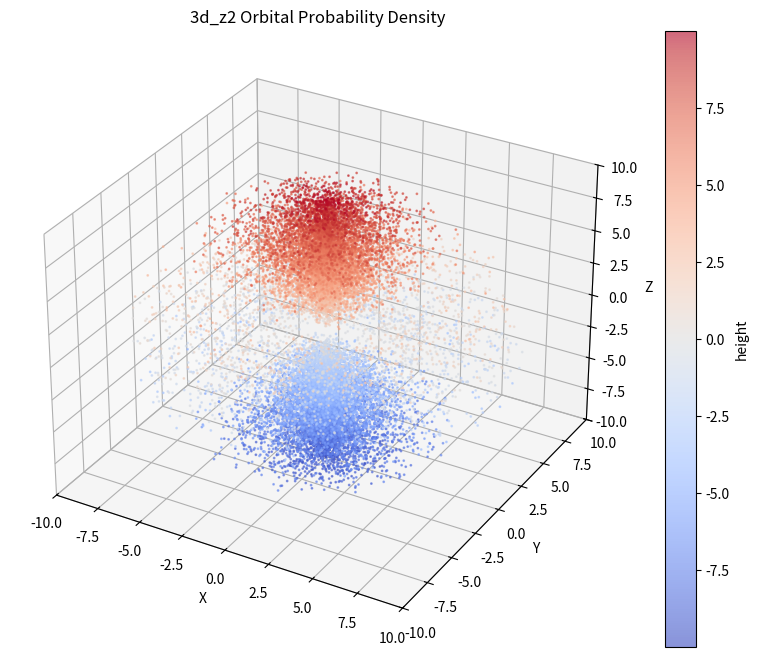
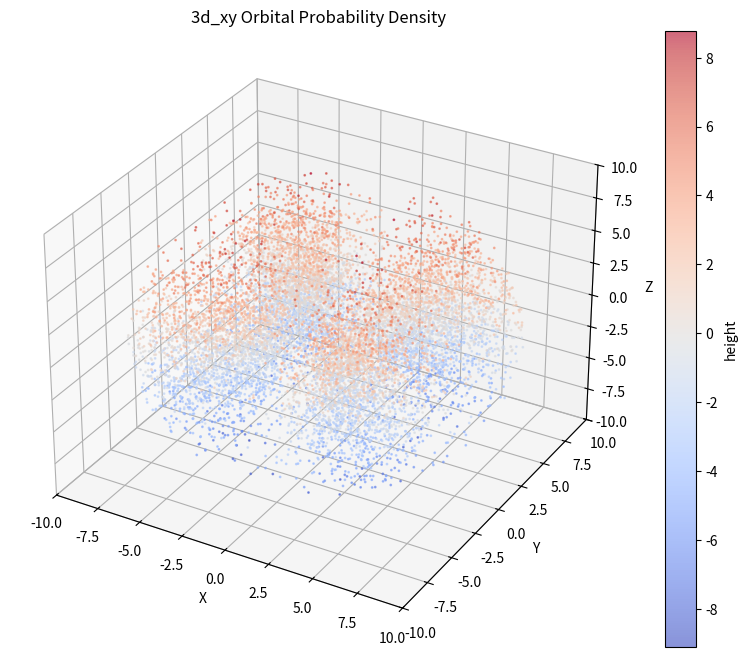
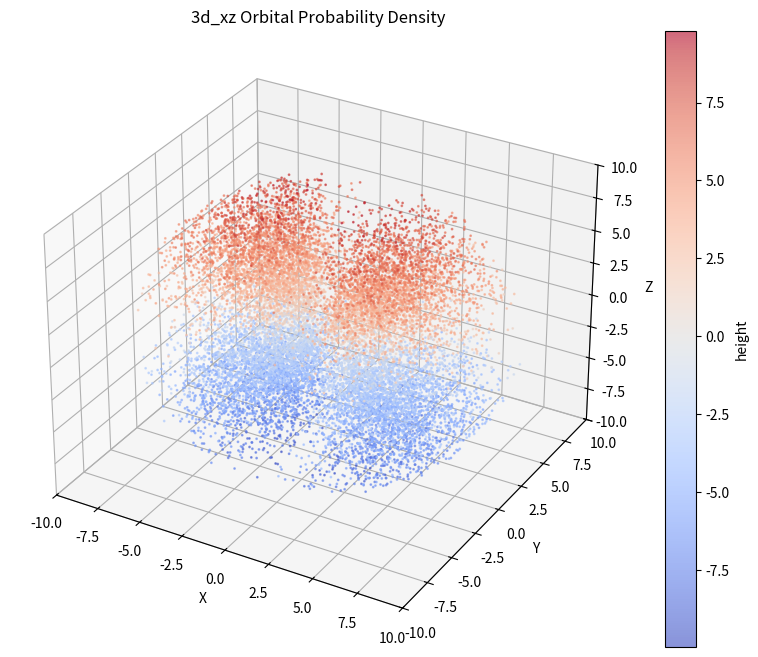
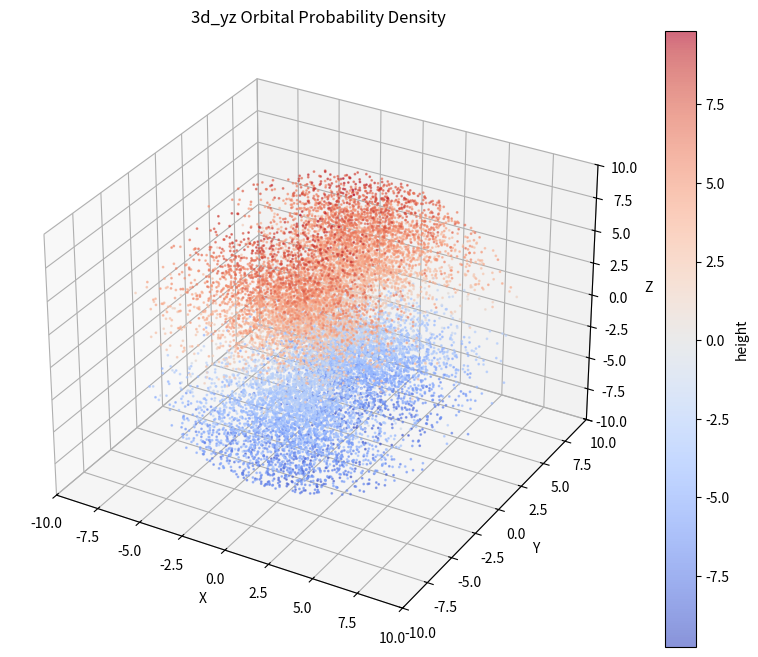
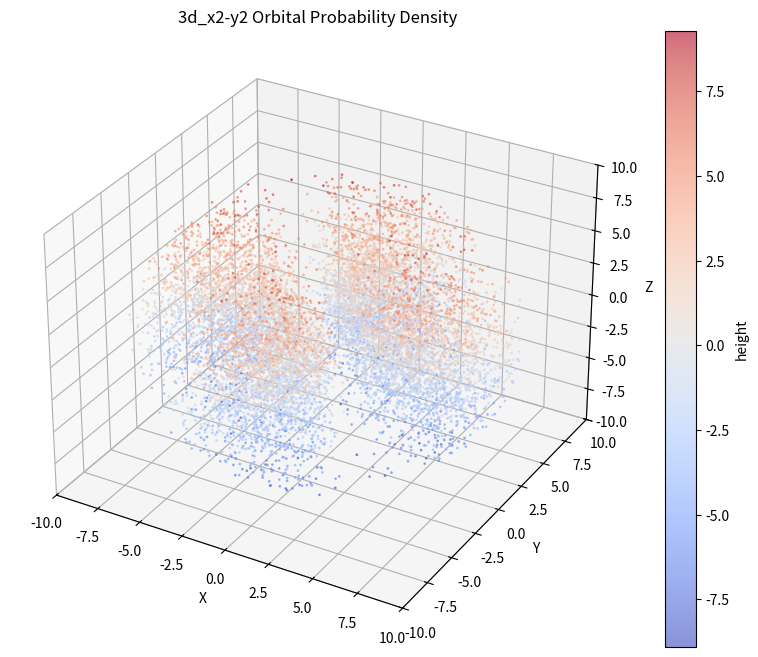

The script that saved these images, in order:
import numpy as np
import matplotlib.pyplot as plt

# 함수: 3d 오비탈의 확률 밀도 샘플링
def generate_3d_orbital_points(N=100000, a0=1.0, max_r=10.0, orbital_type="z2"):
    # 구좌표 난수 생성
    r = np.random.random(N) * max_r * a0
    theta = np.random.random(N) * np.pi
    phi = np.random.random(N) * 2 * np.pi

    # 방사 함수 R_{3d}(r)
    radial_part = (1 / np.sqrt(81 * np.pi * a0**5)) * (r / a0)**2 * np.exp(-r / (3 * a0))

    # 각도에 따른 부분
    if orbital_type == "z2":  # d_{z^2}
        angular_part = 3 * np.cos(theta)**2 - 1
    elif orbital_type == "xy":  # d_{xy}
        angular_part = np.sin(theta)**2 * np.sin(2 * phi)
    elif orbital_type == "xz":  # d_{xz}
        angular_part = np.sin(theta) * np.cos(theta) * np.cos(phi)
    elif orbital_type == "yz":  # d_{yz}
        angular_part = np.sin(theta) * np.cos(theta) * np.sin(phi)
    elif orbital_type == "x2-y2":  # d_{x^2-y^2}
        angular_part = np.sin(theta)**2 * np.cos(2 * phi)
    else:
        raise ValueError("Invalid orbital type! Choose from 'z2', 'xy', 'xz', 'yz', 'x2-y2'.")

    # 전체 파동함수 및 확률 밀도
    psi_3d = radial_part * angular_part
    prob_density = np.abs(psi_3d)**2

    # 확률 밀도 기반 필터링
    sample_prob = np.random.random(N)
    valid_points = sample_prob <= prob_density / np.max(prob_density)

    # 필터링된 점 반환
    return r[valid_points], theta[valid_points], phi[valid_points]

# 함수: 시각화
def plot_orbital(r, theta, phi, title='3d Orbital Probability Density'):
    # 구좌표 -> 직교좌표 변환
    x = r * np.sin(theta) * np.cos(phi)
    y = r * np.sin(theta) * np.sin(phi)
    z = r * np.cos(theta)

    # 3D 시각화
    fig = plt.figure(figsize=(10, 8))
    ax = fig.add_subplot(111, projection='3d')
    scatter = ax.scatter(x, y, z, s=1, alpha=0.6, c=z, cmap='coolwarm')  # z축에 따른 컬러맵
    plt.colorbar(scatter, ax=ax, label='height')

    # 그래프 설정
    ax.set_xlabel('X')
    ax.set_ylabel('Y')
    ax.set_zlabel('Z')
    ax.set_title(title)

    # 축 범위 고정
    ax.set_xlim([-10, 10])
    ax.set_ylim([-10, 10])
    ax.set_zlim([-10, 10])

    plt.show()

# 메인 코드
if __name__ == "__main__":
    # 'z2', 'xy', 'xz', 'yz', 'x2-y2' 중에서 선택 가능
    orbital_types = ["z2", "xy", "xz", "yz", "x2-y2"]
    for orbital in orbital_types:
        r, theta, phi = generate_3d_orbital_points(N=100000, a0=1.0, max_r=10.0, orbital_type=orbital)
        plot_orbital(r, theta, phi, title=f"3d_{orbital} Orbital Probability Density")
